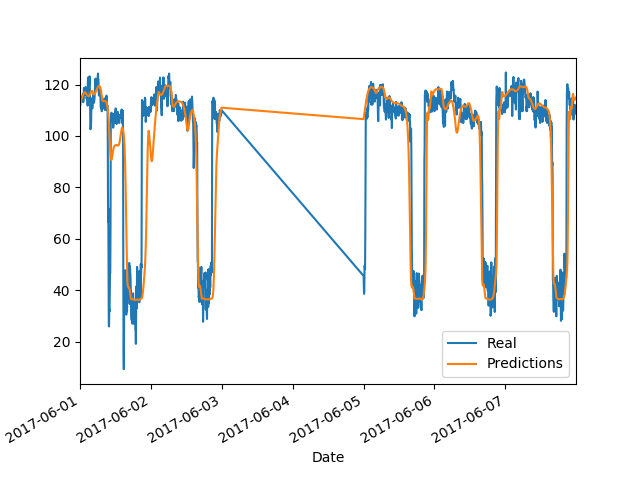

The file beside this chart, header and first rows:
Date, Real, Predictions
2017-06-01 00:00:00, 111.6, 112.7
2017-06-01 00:05:00, 111.8, 113
2017-06-01 00:10:00, 115.3, 113.3
2017-06-01 00:15:00, 114.9, 113.5
2017-06-01 00:20:00, 114.4, 113.8
2017-06-01 00:25:00, 114.3, 114
2017-06-01 00:30:00, 114.9, 114.3
2017-06-01 00:35:00, 114.4, 114.5
2017-06-01 00:40:00, 114, 114.7
2017-06-01 00:45:00, 115.1, 115
2017-06-01 00:50:00, 114.2, 115.2
2017-06-01 00:55:00, 115.7, 115.5
2017-06-01 01:00:00, 116.4, 115.8
2017-06-01 01:05:00, 113.1, 116
2017-06-01 01:10:00, 113.8, 116.3
2017-06-01 01:15:00, 115.1, 116.5
2017-06-01 01:20:00, 118.7, 116.7
2017-06-01 01:25:00, 117.9, 116.8
2017-06-01 01:30:00, 117.9, 117
2017-06-01 01:35:00, 117.3, 117
2017-06-01 01:40:00, 116.2, 117
2017-06-01 01:45:00, 116, 116.9
2017-06-01 01:50:00, 119, 116.8
2017-06-01 01:55:00, 119, 116.6
2017-06-01 02:00:00, 118.1, 116.5
2017-06-01 02:05:00, 117.5, 116.4
2017-06-01 02:10:00, 117, 116.3
2017-06-01 02:15:00, 114.4, 116.2
2017-06-01 02:20:00, 115.3, 116.1
2017-06-01 02:25:00, 115.7, 116
2017-06-01 02:30:00, 116, 115.8
2017-06-01 02:35:00, 111.8, 115.7
2017-06-01 02:40:00, 121.6, 115.6
2017-06-01 02:45:00, 122.7, 115.5
2017-06-01 02:50:00, 119.7, 115.4
2017-06-01 02:55:00, 119.7, 115.4
2017-06-01 03:00:00, 121.9, 115.5
2017-06-01 03:05:00, 121.6, 115.6
2017-06-01 03:10:00, 119.9, 115.7
2017-06-01 03:15:00, 123.2, 115.9
2017-06-01 03:20:00, 119.2, 116
2017-06-01 03:25:00, 113.5, 116.2
2017-06-01 03:30:00, 102.6, 116.4
2017-06-01 03:35:00, 102.6, 116.7
2017-06-01 03:40:00, 103.1, 117
2017-06-01 03:45:00, 104.6, 117.2
2017-06-01 03:50:00, 110.7, 117.4
2017-06-01 03:55:00, 113.5, 117.5
2017-06-01 04:00:00, 113.1, 117.5
2017-06-01 04:05:00, 114.6, 117.5
2017-06-01 04:10:00, 110.7, 117.4
2017-06-01 04:15:00, 113.3, 117.2
2017-06-01 04:20:00, 114.3, 116.9
2017-06-01 04:25:00, 115.1, 116.7
2017-06-01 04:30:00, 114.4, 116.4
2017-06-01 04:35:00, 116.4, 116.3
2017-06-01 04:40:00, 113, 116.2
2017-06-01 04:45:00, 112.9, 116.2
2017-06-01 04:50:00, 113.8, 116.2
2017-06-01 04:55:00, 114.6, 116.3
... 1,380 more rows
